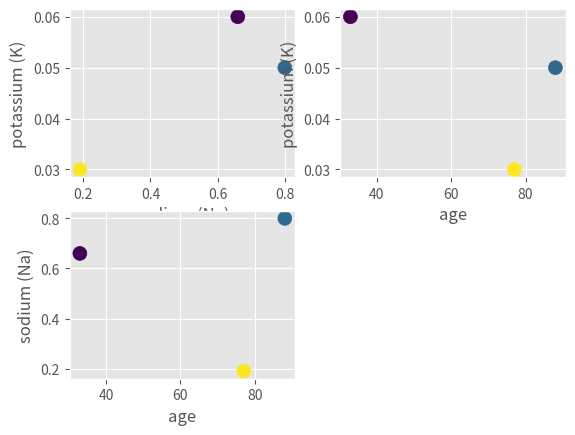

Reproduce this figure in Python.
data=[
    {"age":33,"sex":"F","BP":"high","cholesterol":"high","Na":0.66,"K":0.06,"drug":"A"},
    {"age":77,"sex":"F","BP":"high","cholesterol":"normal","Na":0.19,"K":0.03,"drug":"D"},
    {"age":88,"sex":"M","BP":"high","cholesterol":"normal","Na":0.80,"K":0.05,"drug":"B"}
]

target=[d["drug"] for d in data]

# print(target)

# 从数据中移除所有的"drug"

[d.pop("drug") for d in data];

# print(data)

import matplotlib.pyplot as plt
plt.style.use("ggplot")

age=[d["age"] for d in data]
print(age)

sodium      =[d["Na"] for d in data]
potassium   =[d["K"] for d in data]

# plt.scatter(sodium,potassium)
# plt.xlabel("sodium")
# plt.ylabel("potassium")
# plt.show()
###########################################################
#为标签选择较为合适的位置内容信息;

target=[ord(t)-65 for t in target]
print(target)

plt.subplot(221)
plt.scatter(sodium,potassium,c=target,s=100)

plt.xlabel("sodium (Na)")
plt.ylabel("potassium (K)")

plt.subplot(222)
plt.scatter(age,potassium,c=target,s=100)

plt.xlabel("age")
plt.ylabel("potassium (K)")

plt.subplot(223)
plt.scatter(age,sodium,c=target,s=100)

plt.xlabel("age")
plt.ylabel("sodium (Na)")

plt.show()




